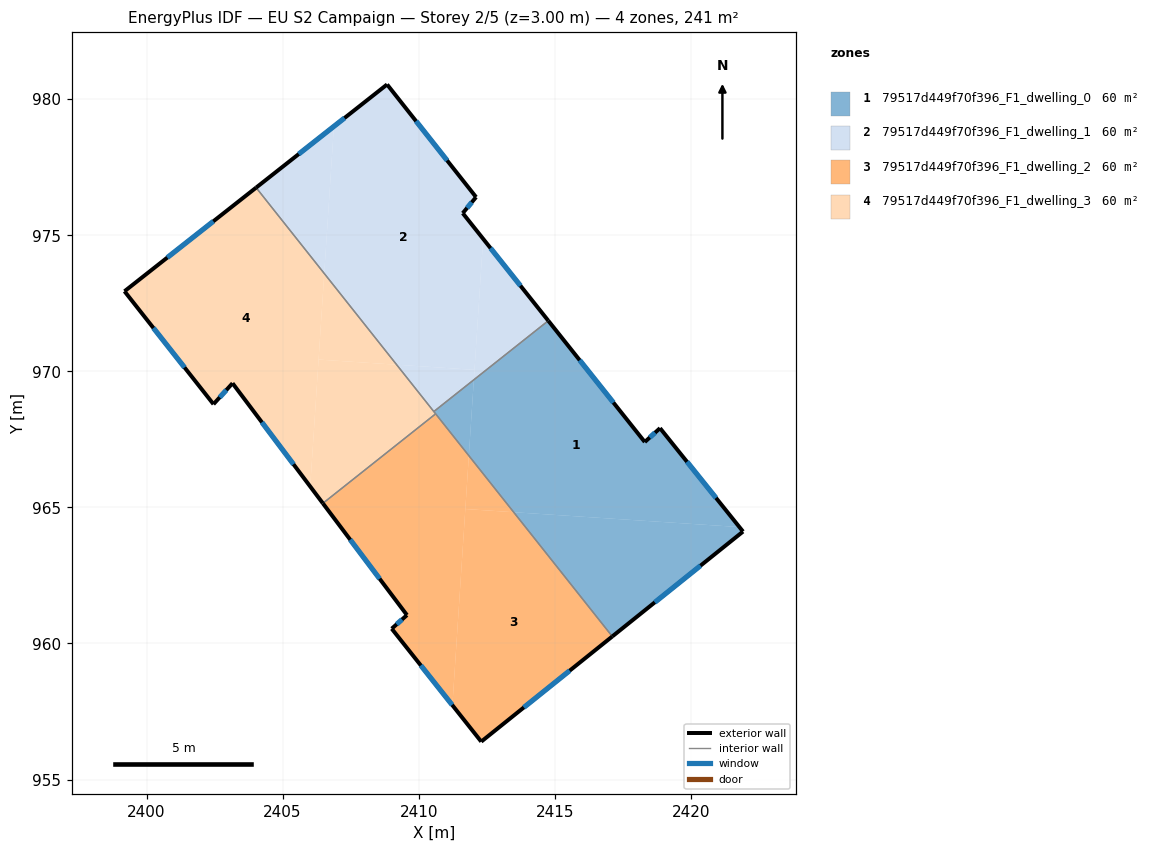
=== STOREY PLAN SPEC (per zone: floor XY polygon, exterior-wall plan segments, windows/doors) ===
zone 1: 79517d449f70f396_F1_dwelling_0  (60.4 m²)
  floor: (2418.87, 967.91) (2421.79, 964.28) (2413.49, 964.82) (2411.85, 966.90) (2412.03, 969.69) (2414.77, 971.86) (2418.31, 967.40)
  floor: (2421.79, 964.28) (2421.92, 964.11) (2417.12, 960.26) (2413.49, 964.82)
  floor: (2412.03, 969.69) (2411.85, 966.90) (2410.56, 968.52)
  exterior wall: (2417.12, 960.26) – (2421.92, 964.11)  [6.2 m]
    window: (2418.68, 961.51) – (2420.36, 962.86)  [2.3 m²]
  exterior wall: (2418.31, 967.40) – (2414.77, 971.86)  [5.7 m]
    window: (2417.16, 968.85) – (2415.92, 970.41)  [2.1 m²]
  exterior wall: (2418.87, 967.91) – (2418.31, 967.40)  [0.8 m]
    window: (2418.69, 967.75) – (2418.49, 967.57)  [0.3 m²]
  exterior wall: (2421.92, 964.11) – (2418.87, 967.91)  [4.9 m]
    window: (2420.93, 965.35) – (2419.86, 966.68)  [1.8 m²]
  interior walls: 3
zone 2: 79517d449f70f396_F1_dwelling_1  (60.4 m²)
  floor: (2408.84, 980.54) (2412.11, 976.40) (2411.62, 975.81) (2412.37, 974.87) (2412.05, 970.05) (2409.19, 970.24) (2406.53, 973.60) (2406.89, 979.00)
  floor: (2412.37, 974.87) (2414.77, 971.86) (2412.03, 969.69)
  floor: (2406.89, 979.00) (2406.53, 973.60) (2404.03, 976.75)
  floor: (2412.05, 970.06) (2412.03, 969.69) (2410.56, 968.52) (2409.19, 970.24)
  exterior wall: (2408.84, 980.54) – (2404.03, 976.75)  [6.1 m]
    window: (2407.28, 979.31) – (2405.59, 977.98)  [2.2 m²]
  exterior wall: (2412.11, 976.40) – (2408.84, 980.54)  [5.3 m]
    window: (2411.05, 977.75) – (2409.90, 979.20)  [1.9 m²]
  exterior wall: (2411.62, 975.81) – (2412.11, 976.40)  [0.8 m]
    window: (2411.78, 976.00) – (2411.95, 976.21)  [0.3 m²]
  exterior wall: (2414.77, 971.86) – (2411.62, 975.81)  [5.1 m]
    window: (2413.74, 973.15) – (2412.64, 974.53)  [1.9 m²]
  interior walls: 2
zone 3: 79517d449f70f396_F1_dwelling_2  (60.4 m²)
  floor: (2413.49, 964.82) (2417.12, 960.26) (2412.30, 956.39) (2411.24, 957.73) (2411.72, 964.94)
  floor: (2410.62, 968.44) (2411.85, 966.90) (2411.24, 957.73) (2409.01, 960.54) (2409.57, 961.04) (2406.48, 965.15)
  floor: (2411.85, 966.90) (2413.49, 964.82) (2411.72, 964.94)
  exterior wall: (2412.30, 956.39) – (2417.12, 960.26)  [6.2 m]
    window: (2413.87, 957.65) – (2415.55, 959.00)  [2.3 m²]
  exterior wall: (2409.01, 960.54) – (2412.30, 956.39)  [5.3 m]
    window: (2410.08, 959.19) – (2411.23, 957.74)  [1.9 m²]
  exterior wall: (2409.57, 961.04) – (2409.01, 960.54)  [0.8 m]
    window: (2409.39, 960.88) – (2409.19, 960.70)  [0.3 m²]
  exterior wall: (2406.48, 965.15) – (2409.57, 961.04)  [5.1 m]
    window: (2407.49, 963.81) – (2408.57, 962.38)  [1.9 m²]
  interior walls: 2
zone 4: 79517d449f70f396_F1_dwelling_3  (60.4 m²)
  floor: (2409.19, 970.24) (2410.62, 968.44) (2406.48, 965.15) (2406.02, 965.77) (2406.32, 970.43)
  floor: (2404.03, 976.75) (2406.53, 973.60) (2406.02, 965.77) (2403.16, 969.56) (2402.46, 968.79) (2399.19, 972.94)
  floor: (2406.53, 973.60) (2409.19, 970.24) (2406.32, 970.43)
  exterior wall: (2404.03, 976.75) – (2399.19, 972.94)  [6.2 m]
    window: (2402.45, 975.51) – (2400.76, 974.18)  [2.3 m²]
  exterior wall: (2403.16, 969.56) – (2406.48, 965.15)  [5.5 m]
    window: (2404.24, 968.13) – (2405.40, 966.58)  [2.0 m²]
  exterior wall: (2402.46, 968.79) – (2403.16, 969.56)  [1.0 m]
    window: (2402.69, 969.04) – (2402.93, 969.31)  [0.4 m²]
  exterior wall: (2399.19, 972.94) – (2402.46, 968.79)  [5.3 m]
    window: (2400.25, 971.59) – (2401.40, 970.14)  [1.9 m²]
  interior walls: 3

=== DERIVED (storey summary) ===
Building: EU S2 Campaign
Storey: 2 of 5  (floor level z = 3.00 m)
Storey gross floor area: 241.5 m²
Zones on this storey: 4
  - 79517d449f70f396_F1_dwelling_0: floor 60.4 m²; exterior wall 17.5 m (52.5 m²); 4 window(s) 6.4 m²; WWR 12.2%
  - 79517d449f70f396_F1_dwelling_1: floor 60.4 m²; exterior wall 17.2 m (51.7 m²); 4 window(s) 6.3 m²; WWR 12.2%
  - 79517d449f70f396_F1_dwelling_2: floor 60.4 m²; exterior wall 17.4 m (52.1 m²); 4 window(s) 6.4 m²; WWR 12.2%
  - 79517d449f70f396_F1_dwelling_3: floor 60.4 m²; exterior wall 18.0 m (54.0 m²); 4 window(s) 6.6 m²; WWR 12.2%
Zone adjacency (shared interzone walls):
  - 79517d449f70f396_F1_dwelling_0 ↔ 79517d449f70f396_F1_dwelling_1
  - 79517d449f70f396_F1_dwelling_0 ↔ 79517d449f70f396_F1_dwelling_2
  - 79517d449f70f396_F1_dwelling_0 ↔ 79517d449f70f396_F1_dwelling_3
  - 79517d449f70f396_F1_dwelling_1 ↔ 79517d449f70f396_F1_dwelling_3
  - 79517d449f70f396_F1_dwelling_2 ↔ 79517d449f70f396_F1_dwelling_3